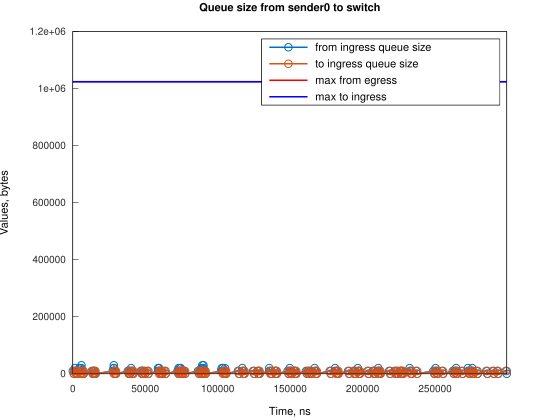

Data behind this chart, as committed beside it:
Time, from_ingress_queue_size, to_ingress_queue_size
0, 10000, nan
745.1, 0, 0
1490, 10000, 0
1491, 20000, 0
2235, 10000, 10000
2241, 10000, 0
2980, 0, 10000
2985, 0, 0
4471, 10000, 0
4472, 20000, 0
5216, 10000, 10000
5217, 20000, 10000
5217, 20000, 0
5961, 30000, 0
5961, 20000, 10000
5962, 20000, 0
6706, 10000, 10000
6707, 10000, 0
7451, 0, 10000
7456, 0, 0
13091, 10000, 0
13836, 0, 10000
13838, 0, 0
14160, 10000, 0
14905, 0, 10000
14906, 10000, 10000
14907, 10000, 0
15651, 0, 0
27572, 10000, 0
28312, 20000, 0
28313, 30000, 0
28317, 20000, 0
29062, 10000, 0
29808, 0, 10000
29813, 0, 0
37998, 10000, 0
38743, 10000, 10000
38744, 10000, 0
39488, 0, 10000
39493, 0, 0
40237, 10000, 0
40238, 20000, 0
40982, 10000, 0
41727, 0, 10000
41733, 0, 0
46939, 10000, 0
47684, 10000, 10000
47685, 10000, 0
48429, 0, 10000
48434, 0, 0
49178, 10000, 0
49923, 0, 0
51412, 10000, 0
52157, 0, 0
58860, 10000, 0
58861, 20000, 0
59605, 20000, 10000
59606, 20000, 0
60350, 10000, 10000
60355, 10000, 0
... 210 more rows
